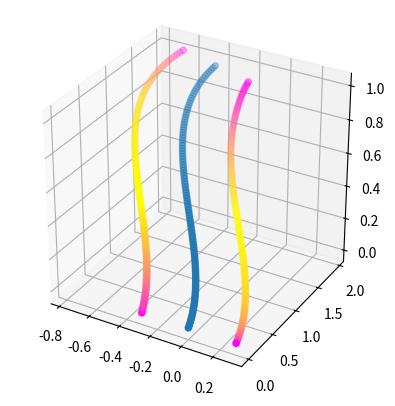

Write the Python code that produced this figure.
from mpl_toolkits import mplot3d
import numpy as np
import matplotlib.pyplot as plt
import matplotlib.ticker as ticker
import math

X = -0.4                # X coord of target
Y = 1.8                 # Y coord of target
L = 0.6                 # Robot width
max_accel = 2           # maximal acceleration permitted for the robot
max_velo = 3            # maximal velocity permitted for the robot
point_num = 100         # the number of points generated along the path
angle = math.pi / 3     # the angle the robot finishes at

# heuristically calculated weights in the path
w1 = Y
w2 = math.sqrt(X ** 2 + Y ** 2)
# the coefficients of the path generated
Ax = (np.cos(angle) * w2 - 2 * X)
Ay = (w1 + np.sin(angle) * w2 - 2 * Y)
Bx = 3 * X - np.cos(angle) * w2
By = 3 * Y - np.sin(angle) * w2 - 2 * w1
Cy = w1

axes = plt.axes(projection='3d')

axes.set_aspect('equal')
z = np.linspace(0, 1, point_num)

# path for the robots center
xline = Ax * z ** 3 + Bx * z ** 2
yline = Ay * z ** 3 + By * z ** 2 + Cy * z

# derivatives of the path to calculate heading
RePrime = 3 * Ax * z ** 2 + 2 * Bx * z
ImPrime = 3 * Ay * z ** 2 + 2 * By * z + Cy

# difference in both axes for the right and left motors
dy = L/2 * np.sin(math.pi - np.arctan(-1 * RePrime / ImPrime))
dx = L/2 * np.cos(math.pi - np.arctan(-1 * RePrime / ImPrime))

# left and right wheel paths
l_wheel_x = xline + dx
l_wheel_y = yline - dy
r_wheel_x = xline - dx
r_wheel_y = yline + dy

# numpy arrays for the motion profile (location, velocity and time)
l_vel = np.zeros(point_num)
r_vel = np.zeros(point_num)
l_time = np.zeros(point_num)
r_time = np.zeros(point_num)
l_loc = np.zeros(point_num)
r_loc = np.zeros(point_num)

# calculate velocities going forward
for i in range(1, point_num-1):
    l_dist = np.sqrt((l_wheel_x[i] - l_wheel_x[i - 1]) ** 2 +
                     (l_wheel_y[i] - l_wheel_y[i - 1]) ** 2)
    r_dist = np.sqrt((r_wheel_x[i] - r_wheel_x[i - 1]) ** 2 +
                     (r_wheel_y[i] - r_wheel_y[i - 1]) ** 2)
    # calculates right velocity based on the left maximum
    l_vel[i] = np.sqrt(l_vel[i-1]**2 + 2 * max_accel * l_dist)
    r_vel[i] = (l_vel[i-1] + l_vel[i]) * (r_dist / l_dist) - r_vel[i-1]
    # enforcing max velocity limitation
    if l_vel[i] > max_velo:
        l_vel[i] = max_velo
        r_vel[i] = (l_vel[i-1] + l_vel[i]) * (r_dist / l_dist) - r_vel[i-1]
    if r_vel[i] > max_velo:
        r_vel[i] = max_velo
        l_vel[i] = (r_vel[i-1] + r_vel[i]) * (l_dist / r_dist) - l_vel[i-1]

# calculates deacceleration limits
for i in range(point_num-1, 1, -1):
    l_dist = np.sqrt((l_wheel_x[i] - l_wheel_x[i - 1]) ** 2 +
                     (l_wheel_y[i] - l_wheel_y[i - 1]) ** 2)
    r_dist = np.sqrt((r_wheel_x[i] - r_wheel_x[i - 1]) ** 2 +
                     (r_wheel_y[i] - r_wheel_y[i - 1]) ** 2)
    # calculates the max velocity needed for slowing down
    l_vel_max = np.sqrt(l_vel[i]**2 + 2 * max_accel * l_dist)
    r_vel_max = np.sqrt(r_vel[i] ** 2 + 2 * max_accel * r_dist)
    # recalculates velocity to match deacceleration limits
    if l_vel[i-1] > l_vel_max:
        l_vel[i-1] = l_vel_max
        r_vel[i-1] = (l_vel[i-1] + l_vel[i]) * (r_dist / l_dist) - r_vel[i]
    if r_vel[i-1] > r_vel_max:
        r_vel[i-1] = r_vel_max
        l_vel[i-1] = (r_vel[i-1] + r_vel[i]) * (l_dist / r_dist) - l_vel[i]

# calculates final time and distance per point
for i in range(1, point_num):
    l_dist = np.sqrt((l_wheel_x[i] - l_wheel_x[i - 1]) ** 2 +
                     (l_wheel_y[i] - l_wheel_y[i - 1]) ** 2)
    r_dist = np.sqrt((r_wheel_x[i] - r_wheel_x[i - 1]) ** 2 +
                     (r_wheel_y[i] - r_wheel_y[i - 1]) ** 2)
    # calculates left and right times (should be identical)
    r_time[i] = r_time[i-1] + 2 * r_dist / (r_vel[i] + r_vel[i-1])
    l_time[i] = l_time[i-1] + 2 * l_dist / (l_vel[i] + l_vel[i-1])
    # calculates total distance traveled per side
    l_loc[i] = l_loc[i-1] + l_dist
    r_loc[i] = r_loc[i-1] + r_dist

# draws and displays generated trajectories
axes.scatter(xline, yline, z)
axes.scatter(l_wheel_x, l_wheel_y, z, c=l_vel, cmap=plt.spring())
axes.scatter(r_wheel_x, r_wheel_y, z, c=r_vel, cmap=plt.spring())

plt.show()
